2-way image classification set "data_set" from GitHub (Grigory-shvechkov/Arc_Tazer); label vocabulary: no shock, shock.

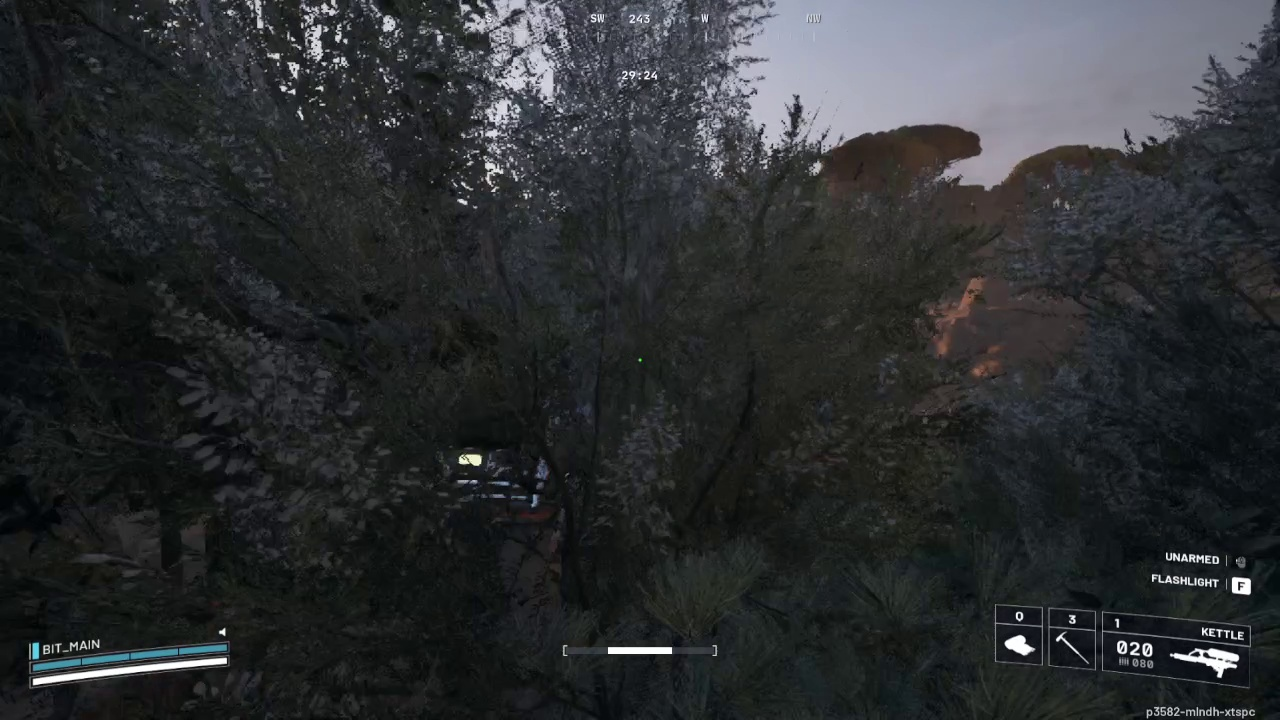
Label: no shock

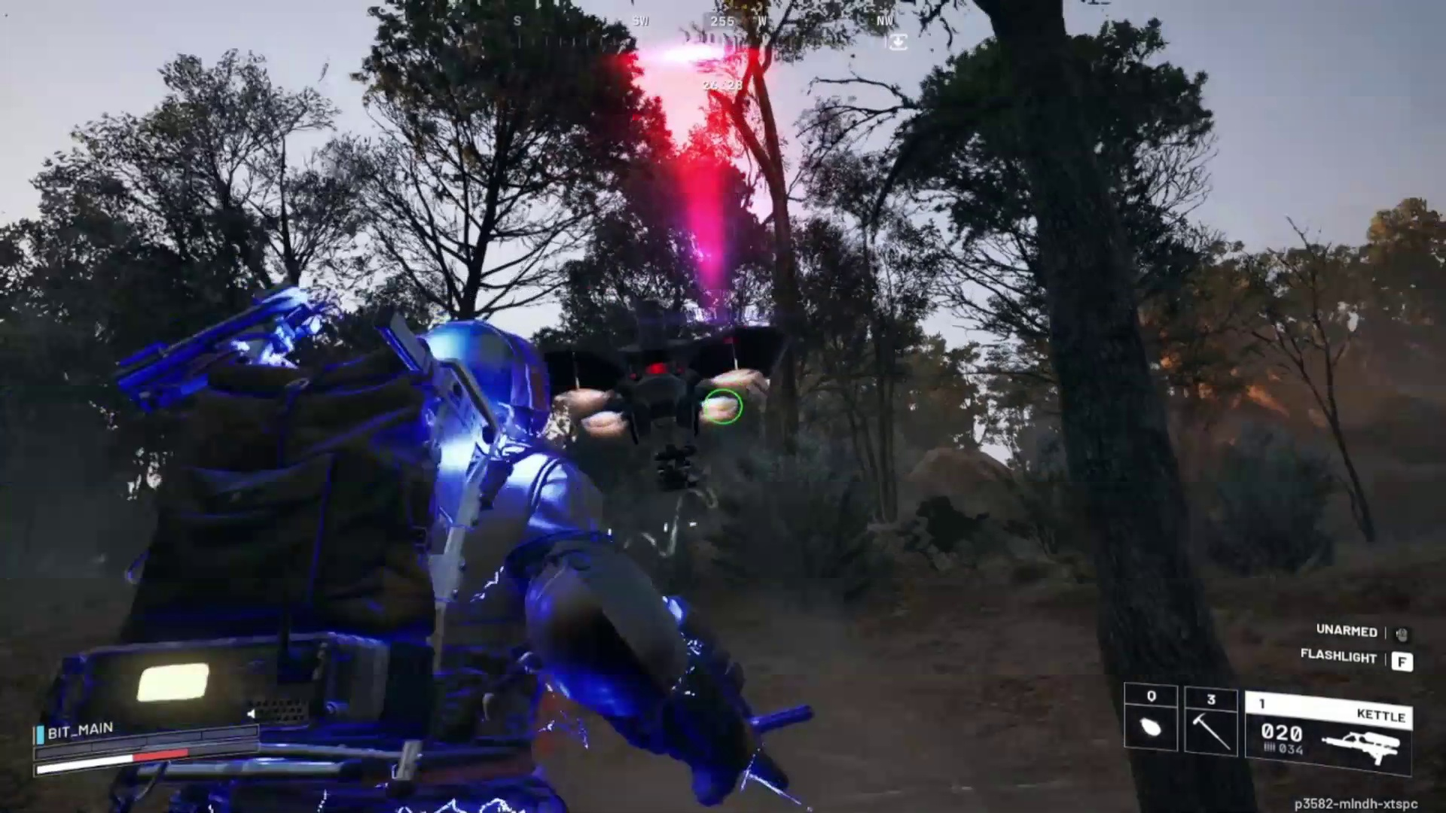
Label: shock

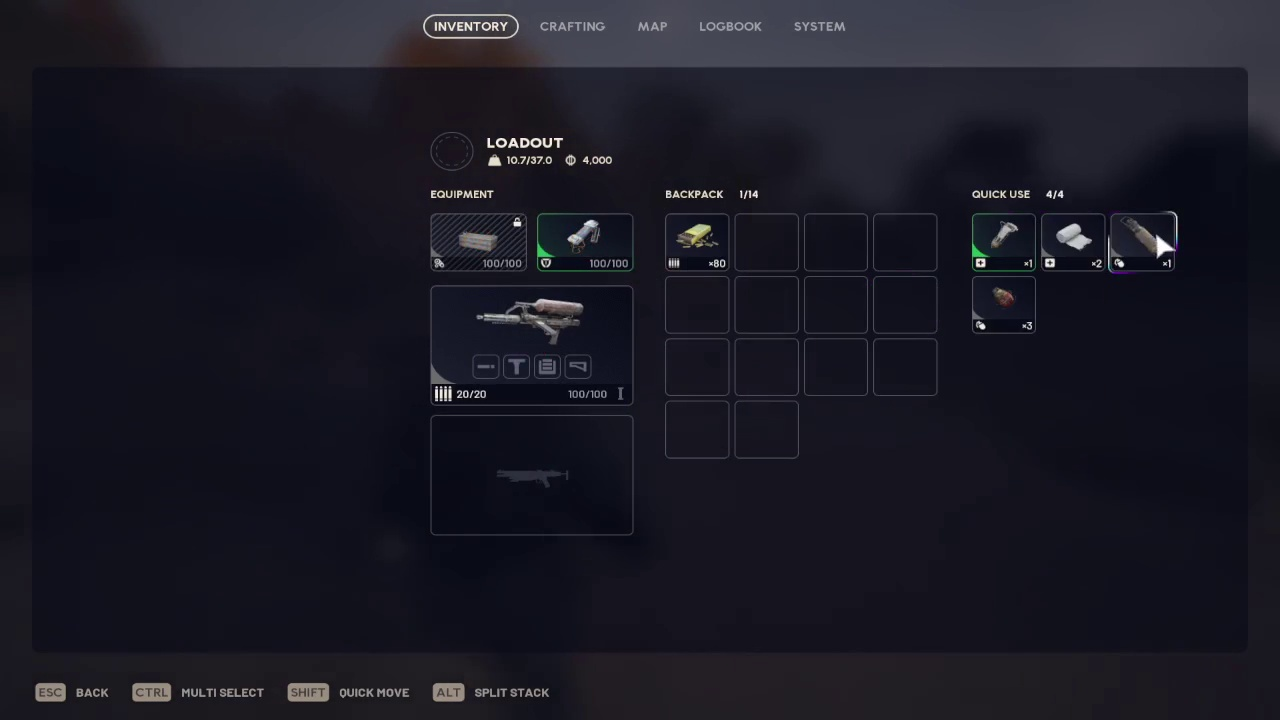
Label: no shock

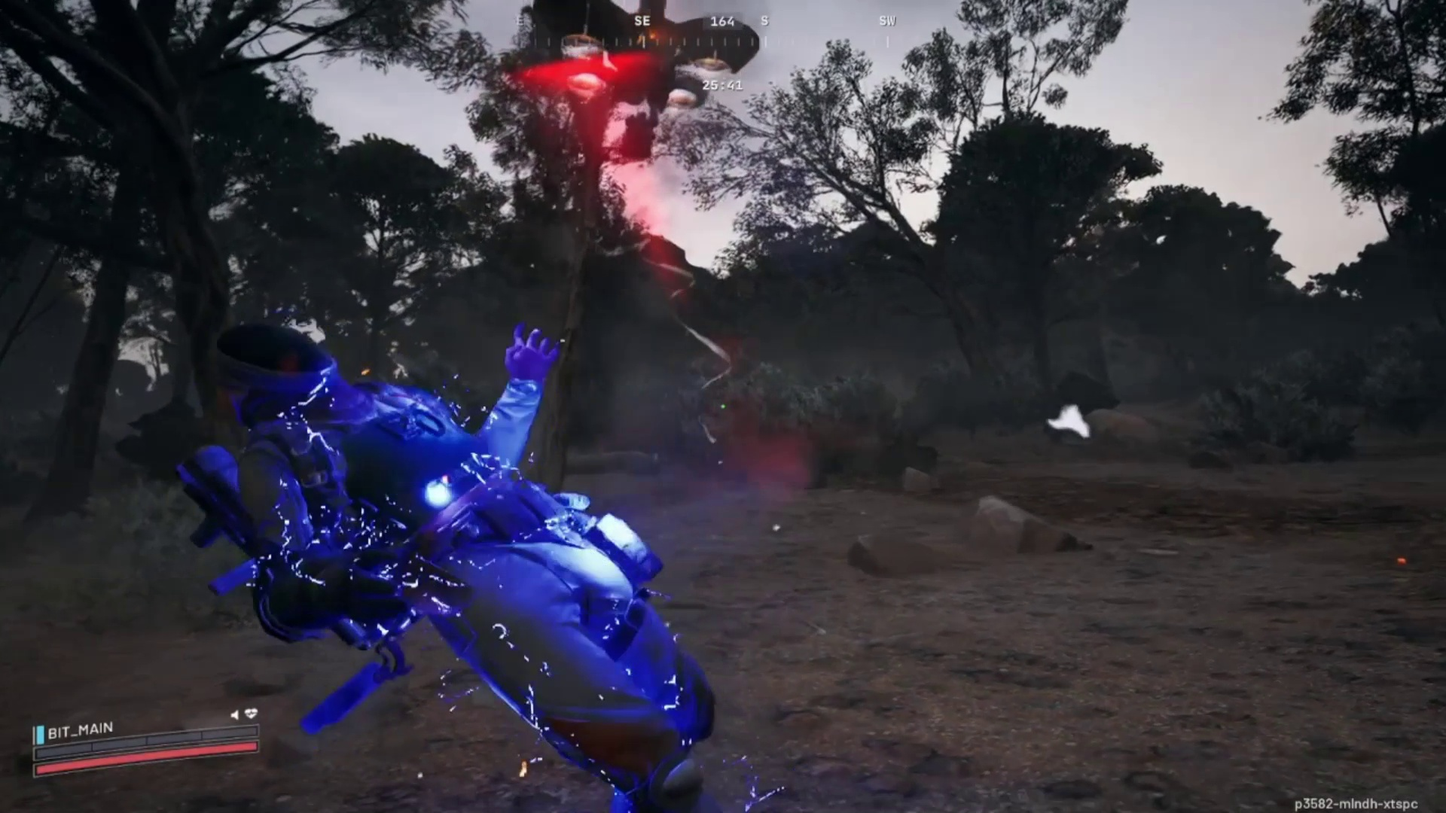
Label: shock
